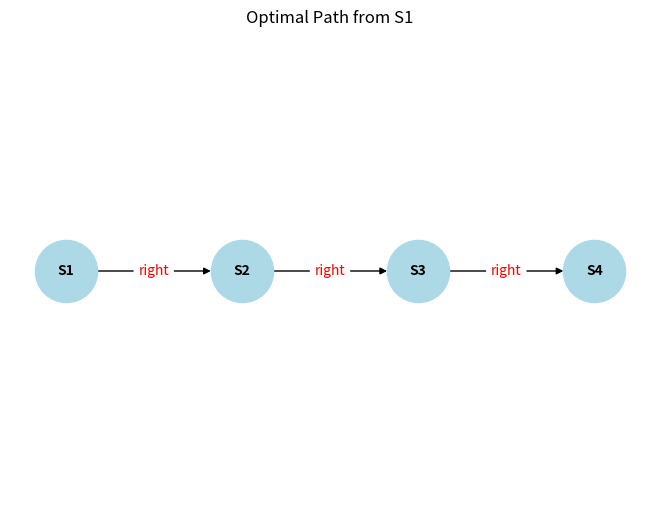

The matplotlib source for this figure:
import numpy as np
import matplotlib.pyplot as plt
import networkx as nx

class LinearMDP:
    def __init__(self, num_states, slip_prob, cost_of_living, discount_factor=0.9, start_state='S1'):
        self.states = [f'S{i}' for i in range(num_states)]
        self.terminal_states = {'S0': -1, f'S{num_states-1}': 1}
        self.actions = ['right']
        self.slip_prob = slip_prob
        self.cost_of_living = cost_of_living
        self.discount_factor = discount_factor
        self.start_state = start_state

        self.transition_probabilities = self.build_transition_probabilities()
        self.rewards = self.build_rewards()

    def build_transition_probabilities(self):
        transition_probabilities = {s: {'right': {}} for s in self.states}
        for i in range(1, len(self.states) - 1):
            transition_probabilities[self.states[i]]['right'][self.states[i]] = self.slip_prob
            transition_probabilities[self.states[i]]['right'][self.states[i + 1]] = 1 - self.slip_prob

        transition_probabilities['S0']['right']['S0'] = 1.0  # Terminal state
        transition_probabilities[f'S{len(self.states) - 1}']['right'][f'S{len(self.states) - 1}'] = 1.0  # Terminal state
        return transition_probabilities

    def build_rewards(self):
        rewards = {s: {'right': self.cost_of_living} for s in self.states}
        rewards['S0']['right'] = self.terminal_states['S0']
        rewards[f'S{len(self.states) - 1}']['right'] = self.terminal_states[f'S{len(self.states) - 1}']
        return rewards

    def get_transition_prob(self, state, action, next_state):
        return self.transition_probabilities[state][action].get(next_state, 0)

    def get_reward(self, state, action):
        return self.rewards[state].get(action, 0)

    def policy_evaluation(self, policy, tol=1e-6):
        value_function = {s: 0 for s in self.states}
        while True:
            delta = 0
            for s in self.states:
                v = value_function[s]
                action = policy[s]
                value_function[s] = sum(
                    self.get_transition_prob(s, action, next_s) *
                    (self.get_reward(s, action) + self.discount_factor * value_function[next_s])
                    for next_s in self.states
                )
                delta = max(delta, abs(v - value_function[s]))
            if delta < tol:
                break
        return value_function

    def policy_iteration(self, tol=1e-6):
        policy = {s: np.random.choice(self.actions) for s in self.states}
        while True:
            value_function = self.policy_evaluation(policy, tol)
            policy_stable = True
            for s in self.states:
                old_action = policy[s]
                policy[s] = max(
                    self.actions,
                    key=lambda a: sum(
                        self.get_transition_prob(s, a, next_s) *
                        (self.get_reward(s, a) + self.discount_factor * value_function[next_s])
                        for next_s in self.states
                    )
                )
                if old_action != policy[s]:
                    policy_stable = False
            if policy_stable:
                break
        return policy, value_function

def draw_optimal_path(policy, start_state, num_states):
    G = nx.DiGraph()
    states = [f'S{i}' for i in range(num_states)]
    
    for i in range(1, num_states - 1):
        G.add_edge(states[i], states[i + 1], action=policy[states[i]])
    
    pos = {f'S{i}': (i, 0) for i in range(num_states)}
    labels = {state: state for state in states}
    edge_labels = {(u, v): d['action'] for u, v, d in G.edges(data=True)}
    
    nx.draw(G, pos, with_labels=True, node_size=2000, node_color='lightblue', font_size=10, font_weight='bold')
    nx.draw_networkx_edge_labels(G, pos, edge_labels=edge_labels, font_color='red')
    
    plt.title(f"Optimal Path from {start_state}")
    plt.show()

# Example usage with parameters
num_states = 5  # Total states including terminal states
slip_prob = 0.2  # Probability of slipping
cost_of_living = -0.1  # Cost of living
start_state = 'S1'  # Define the starting state

linear_mdp = LinearMDP(num_states, slip_prob, cost_of_living, start_state=start_state)
policy, value_function = linear_mdp.policy_iteration()
print("Optimal Policy:", policy)
print("Value Function:", value_function)
print("Starting State:", linear_mdp.start_state)

# Draw the optimal path
draw_optimal_path(policy, start_state, num_states)
